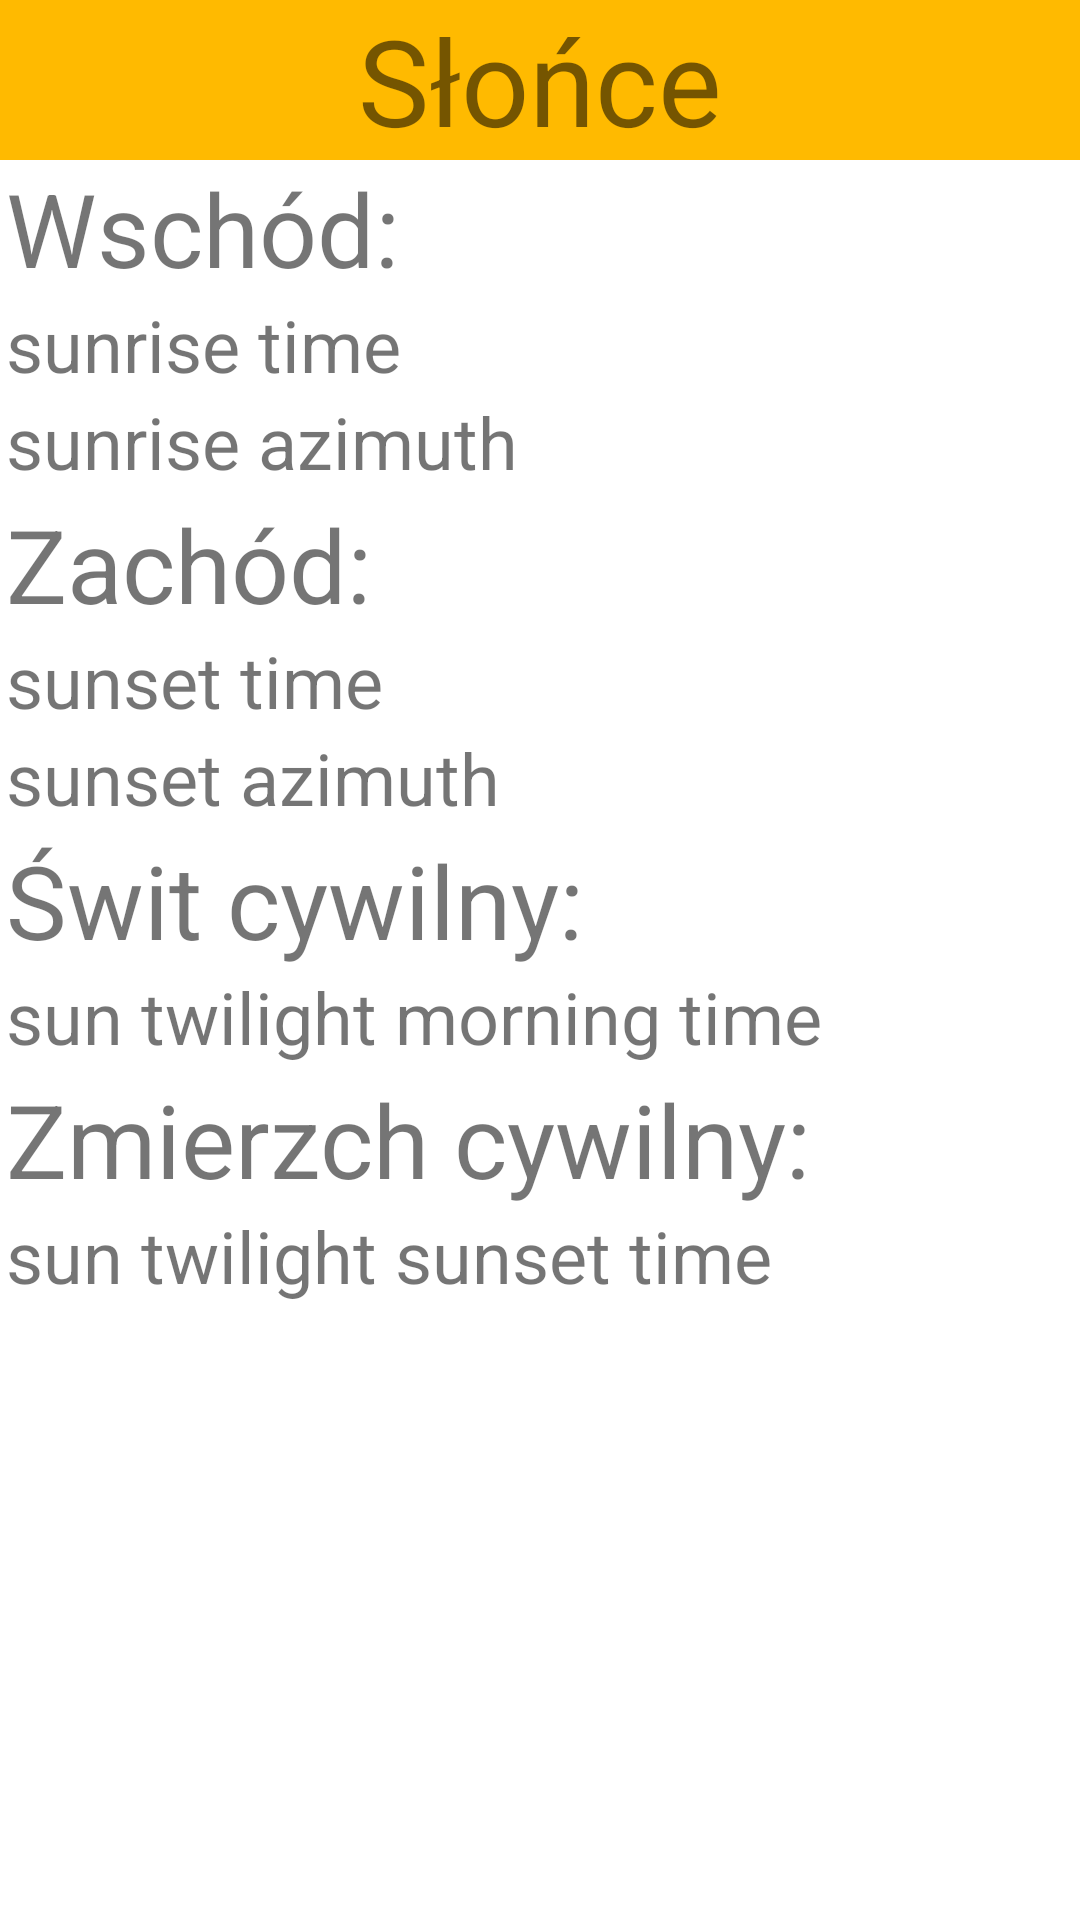

The Android layout XML behind this screen, and the referenced resources:
<!-- AndroidManifest.xml: application theme AppTheme -->
<!-- res/layout/fragment_sun.xml -->
<?xml version="1.0" encoding="utf-8"?>
<LinearLayout xmlns:android="http://schemas.android.com/apk/res/android"
              xmlns:tools="http://schemas.android.com/tools"
              android:layout_width="match_parent"
              android:layout_height="match_parent"
              android:background="@android:color/background_light"
              android:orientation="vertical"
              tools:context=".SunFragment">

    <TextView
            android:id="@+id/labelSun"
            android:layout_width="match_parent"
            android:layout_height="wrap_content"
            android:background="@color/yellow"
            android:text="@string/sun"
            android:textAlignment="center"
            android:textSize="40sp" />

    <TextView
            android:id="@+id/labelSunSunriseTime"
            android:layout_width="match_parent"
            android:layout_height="wrap_content"
            android:layout_marginStart="2dp"
            android:text="Wschód:"
            android:textSize="34sp" />

    <TextView
            android:id="@+id/tvSunSunriseTime"
            android:layout_width="match_parent"
            android:layout_height="wrap_content"
            android:layout_marginStart="2dp"
            android:text="sunrise time"
            android:textSize="24sp" />

    <TextView
            android:id="@+id/tvSunSunriseAzimuth"
            android:layout_width="match_parent"
            android:layout_height="wrap_content"
            android:layout_marginStart="2dp"
            android:text="sunrise azimuth"
            android:textSize="24sp" />

    <TextView
            android:id="@+id/labelSunset"
            android:layout_width="match_parent"
            android:layout_height="wrap_content"
            android:layout_marginStart="2dp"
            android:layout_marginTop="2dp"
            android:text="Zachód:"
            android:textSize="34sp" />

    <TextView
            android:id="@+id/tvSunsetTime"
            android:layout_width="match_parent"
            android:layout_height="wrap_content"
            android:layout_marginStart="2dp"
            android:text="sunset time"
            android:textSize="24sp" />

    <TextView
            android:id="@+id/tvSunsetAzimuth"
            android:layout_width="match_parent"
            android:layout_height="wrap_content"
            android:layout_marginStart="2dp"
            android:text="sunset azimuth"
            android:textSize="24sp" />

    <TextView
            android:id="@+id/labelSunTwilightMorning"
            android:layout_width="match_parent"
            android:layout_height="wrap_content"
            android:layout_marginStart="2dp"
            android:layout_marginTop="2dp"
            android:text="Świt cywilny:"
            android:textSize="34sp" />

    <TextView
            android:id="@+id/tvSunTwilightMorning"
            android:layout_width="match_parent"
            android:layout_height="wrap_content"
            android:layout_marginStart="2dp"
            android:text="sun twilight morning time"
            android:textSize="24sp" />

    <TextView
            android:id="@+id/labelSunTwilightSunset"
            android:layout_width="match_parent"
            android:layout_height="wrap_content"
            android:layout_marginStart="2dp"
            android:layout_marginTop="2dp"
            android:text="Zmierzch cywilny:"
            android:textSize="34sp" />

    <TextView
            android:id="@+id/tvSunTwilightEvening"
            android:layout_width="match_parent"
            android:layout_height="wrap_content"
            android:layout_marginStart="2dp"
            android:text="sun twilight sunset time"
            android:textSize="24sp" />

</LinearLayout>
<!-- resources referenced by this layout -->
<resources>
  <color name="yellow">#FFBA00</color>
  <string name="sun">Słońce</string>
  <style name="AppTheme" parent="Theme.AppCompat.Light.DarkActionBar">
          
          <item name="colorPrimary">@color/colorPrimary</item>
          <item name="colorPrimaryDark">@color/toolbarBlue</item>
          <item name="colorAccent">@color/colorAccent</item>
      </style>
  <color name="colorPrimary">#008577</color>
  <color name="toolbarBlue">#2196F3</color>
  <color name="colorAccent">#D81B60</color>
</resources>
